Dataset: cherry-leaves (GitHub, BogdanFSD/ML5-Mildew-Detection). Classes: healthy cut cherry leaf, powdery mildew cut cherry leaf.

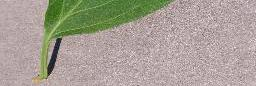
Label: healthy cut cherry leaf

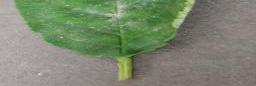
Label: powdery mildew cut cherry leaf

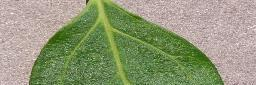
Label: healthy cut cherry leaf

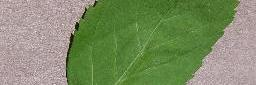
Label: healthy cut cherry leaf

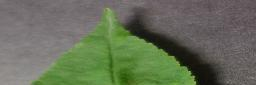
Label: powdery mildew cut cherry leaf

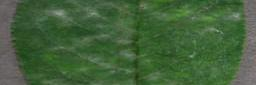
Label: powdery mildew cut cherry leaf
